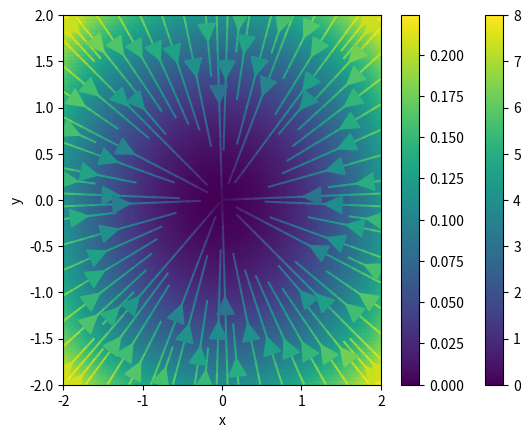

The matplotlib source for this figure:
import matplotlib.pyplot as plt
from matplotlib import cm
import numpy as math

# Here are the limits for plotting:
xMin = -2
xMax = 2
yMin = -2
yMax = 2

def functionToPlot(x,y):
#  return math.exp( -(x**2 + y**2) ) # Gaussian
#  return x**2 - y**3 # x squared minus y cubed
  return x**2 + y**2 # r squared, harmonic oscillator potential

  
# Gridpoint spacing, smaller spacing = longer to run but finer detail. 100 should be fine.
dx = (xMax - xMin)/100.
dy = (yMax - yMin)/100.

# The rest is magic mostly.
x   = math.arange(yMin,xMax+dx,dx)
y   = math.arange(yMin,yMax+dy,dy)
X, Y = math.meshgrid(x,y) # This produces a 2D grid necessary for pcolormesh()
dat = math.zeros( (len(x),len(y)) , dtype=float , order='C')
for i in range(len(x)):
  for j in range(len(y)):
    dat[i][j] = functionToPlot(x[i], y[j])

plt.pcolormesh(X,Y,dat,cmap=cm.get_cmap("viridis"),edgecolors='face')
plt.xlim([xMin,xMax])
plt.ylim([yMin,yMax])
plt.xlabel("x")
plt.ylabel("y")
plt.colorbar()
plt.show()
#plt.savefig("Scalar.png",format="PNG") # Uncomment to save a picture.

# Now for the vector field thing
grad_x = math.array([ [ dat[i][j]*x[i] for i in range(len(x)) ] for j in range(len(y)) ])
grad_y = math.array([ [ dat[i][j]*x[j] for i in range(len(x)) ] for j in range(len(y)) ])
grad = math.gradient(dat)
grad_x = -grad[1]
grad_y = -grad[0]

plt.streamplot(x, y, grad_x, grad_y, arrowsize=3, density=1, color=math.abs(math.sqrt(math.square(grad_x)+math.square(grad_y))), cmap=cm.get_cmap("viridis"))
plt.xlim([xMin, xMax])
plt.ylim([yMin, yMax])
plt.xlabel("x")
plt.ylabel("y")
plt.colorbar()
plt.show()
#plt.savefig("Vector.png",format="PNG") # Uncomment to save a picture.
